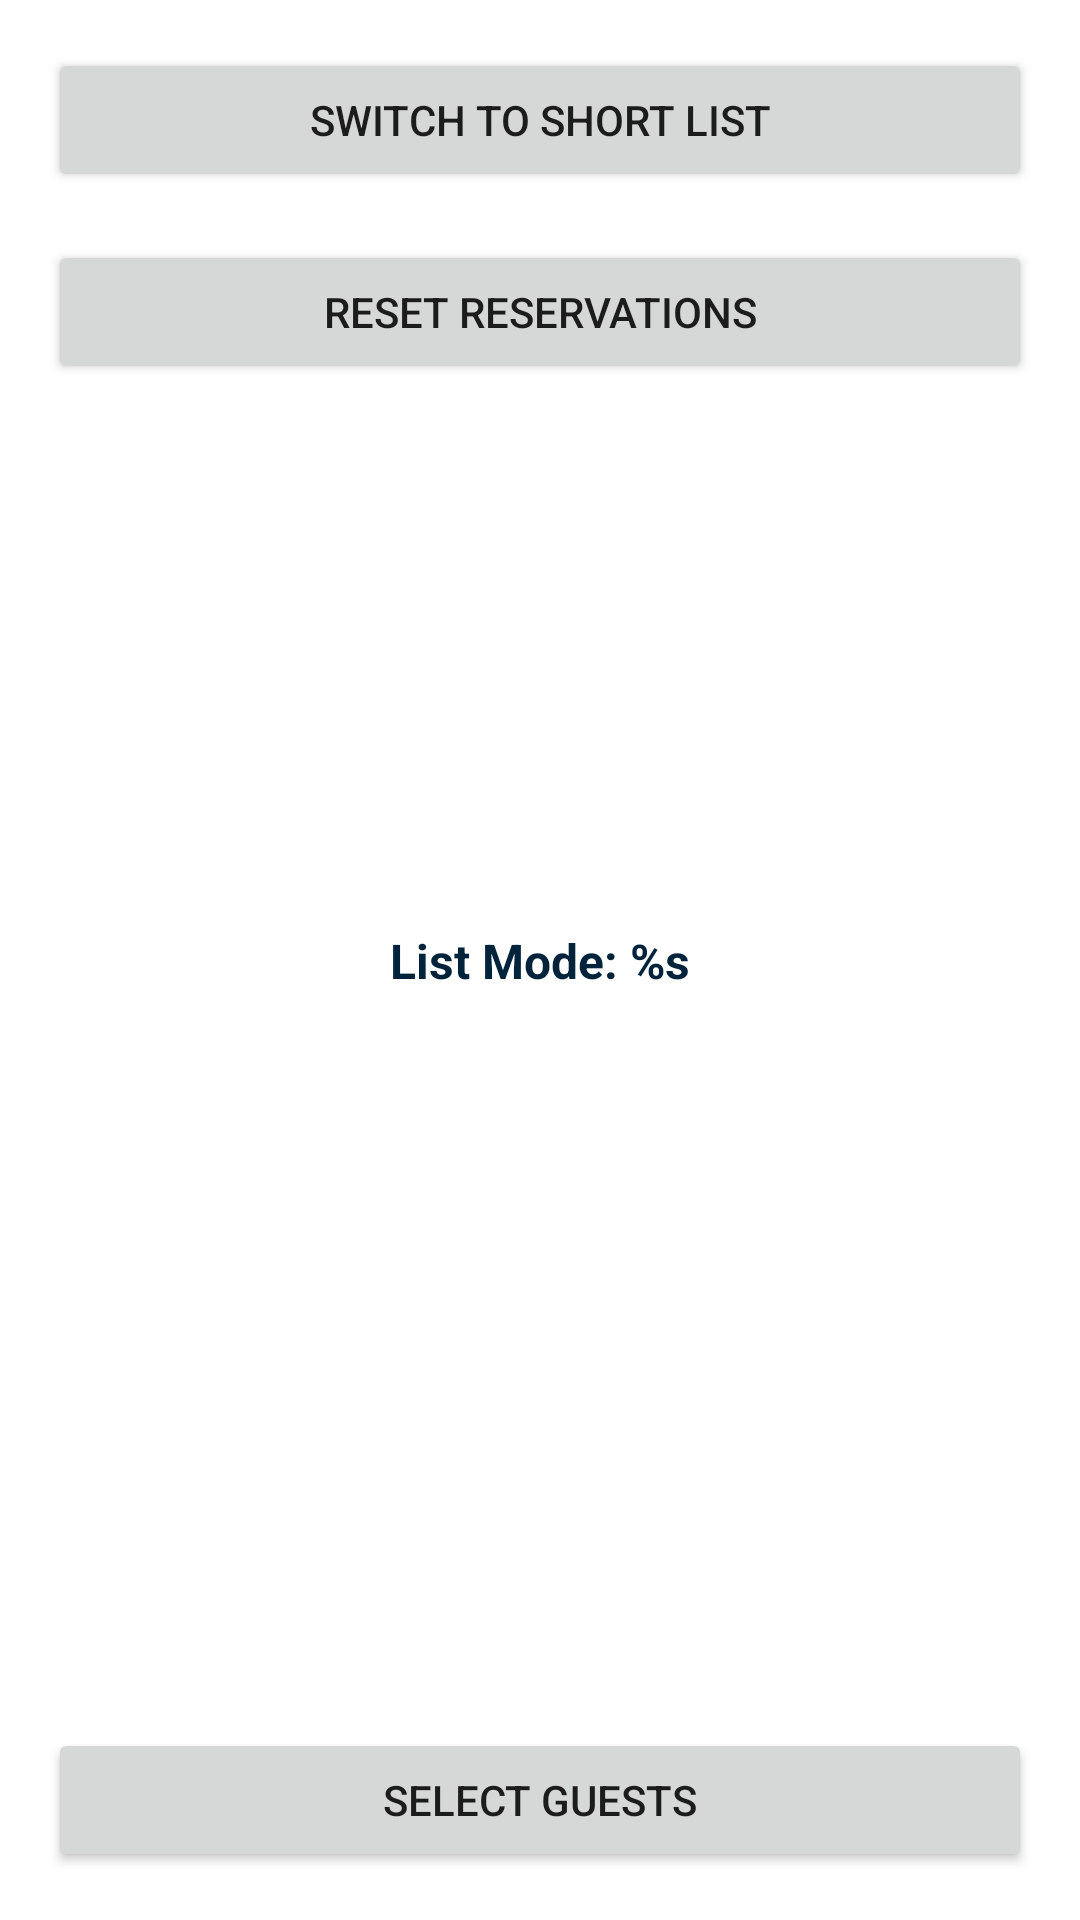

Reconstruct the res/layout file that produces this screen, plus the resources it refers to.
<!-- AndroidManifest.xml: activity theme Theme.ChillieMouse.NoActionBar -->
<!-- res/layout/fragment_main.xml -->
<?xml version="1.0" encoding="utf-8"?>
<androidx.constraintlayout.widget.ConstraintLayout xmlns:android="http://schemas.android.com/apk/res/android"
    xmlns:app="http://schemas.android.com/apk/res-auto"
    xmlns:tools="http://schemas.android.com/tools"
    android:id="@+id/main"
    android:layout_width="match_parent"
    android:layout_height="match_parent"
    tools:context=".ui.main.MainFragment">

    <TextView
        android:id="@+id/tv_list_mode"
        android:layout_width="wrap_content"
        android:layout_height="wrap_content"
        android:text="@string/chillie_list_mode"
        style="@style/TextStyle.Title"
        app:layout_constraintBottom_toBottomOf="parent"
        app:layout_constraintEnd_toEndOf="parent"
        app:layout_constraintStart_toStartOf="parent"
        app:layout_constraintTop_toTopOf="parent" />

    <Button
        android:id="@+id/btn_list_mode"
        android:layout_width="match_parent"
        android:layout_height="wrap_content"
        android:text="@string/chillie_list_mode_to_short"
        android:layout_margin="16dp"
        app:layout_constraintTop_toTopOf="parent"
        />

    <Button
        android:id="@+id/btn_reset_reservations"
        android:layout_width="match_parent"
        android:layout_height="wrap_content"
        android:text="@string/chillie_reset_reservations"
        android:layout_margin="16dp"
        app:layout_constraintTop_toBottomOf="@id/btn_list_mode" />

    <Button
        android:id="@+id/btn_reservation"
        android:layout_width="match_parent"
        android:layout_height="wrap_content"
        android:text="@string/select_guests"
        android:layout_margin="16dp"
        app:layout_constraintBottom_toBottomOf="parent" />

</androidx.constraintlayout.widget.ConstraintLayout>
<!-- resources referenced by this layout -->
<resources>
  <string name="chillie_list_mode">List Mode: %s</string>
  <string name="chillie_list_mode_to_short">Switch to Short List</string>
  <string name="chillie_reset_reservations">Reset Reservations</string>
  <string name="select_guests">Select Guests</string>
  <style name="TextStyle.Title">
          <item name="android:textStyle">bold</item>
      </style>
  <style name="Theme.ChillieMouse.NoActionBar">
          <item name="windowActionBar">false</item>
          <item name="windowNoTitle">true</item>
      </style>
</resources>
